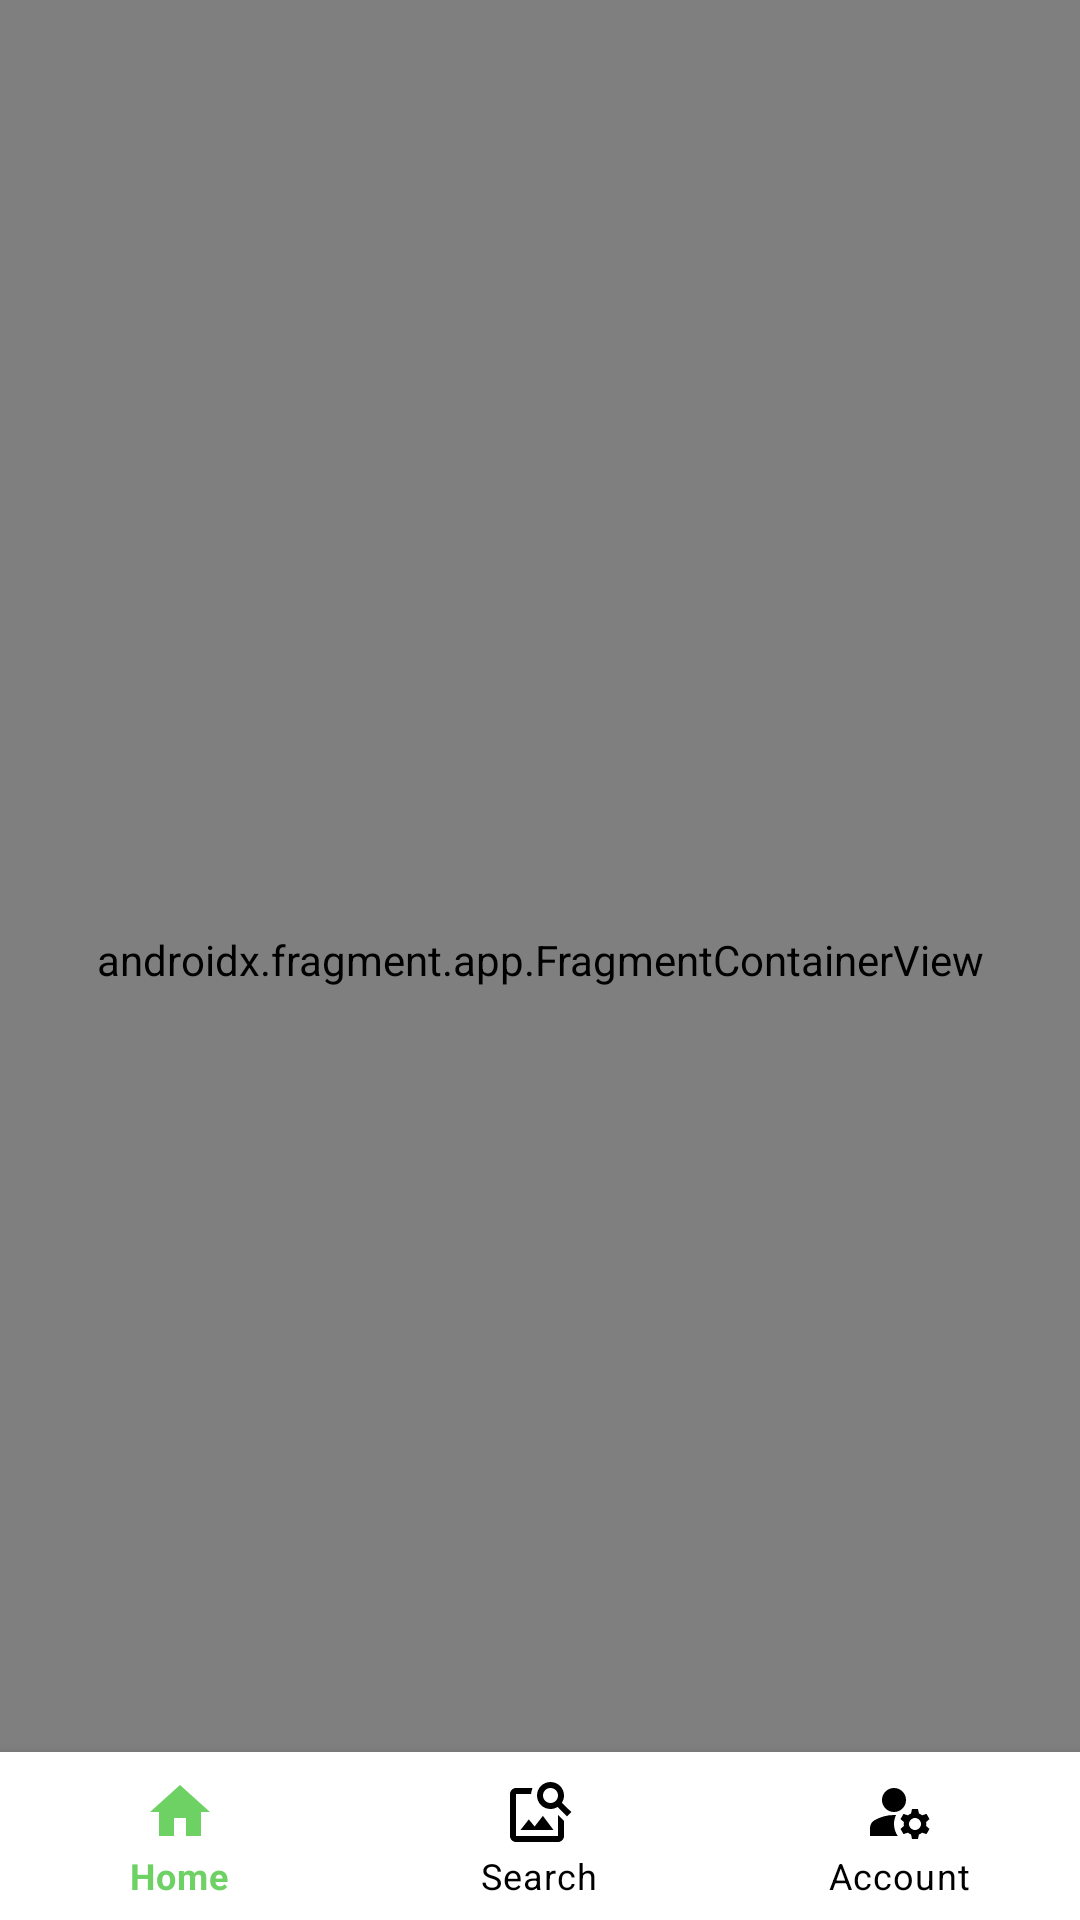

This screen was rendered from an Android layout file. Write that file and the resources it references.
<!-- AndroidManifest.xml: application theme Theme.KnowYourPlants -->
<!-- res/layout/activity_main.xml -->
<?xml version="1.0" encoding="utf-8"?>
<androidx.constraintlayout.widget.ConstraintLayout xmlns:android="http://schemas.android.com/apk/res/android"
    xmlns:app="http://schemas.android.com/apk/res-auto"
    xmlns:tools="http://schemas.android.com/tools"
    android:id="@+id/main"
    android:layout_width="match_parent"
    android:layout_height="match_parent"
    tools:context=".ui.MainActivity">

    <com.google.android.material.bottomnavigation.BottomNavigationView
        android:id="@+id/bottom_navigation"
        android:layout_width="match_parent"
        android:layout_height="wrap_content"
        app:layout_constraintBottom_toBottomOf="parent"
        app:layout_constraintEnd_toEndOf="parent"
        app:layout_constraintStart_toStartOf="parent"
        app:itemIconTint="@drawable/bottom_nav_color_selector"
        app:itemTextColor="@drawable/bottom_nav_color_selector"
        app:menu="@menu/bottom_navigation_menu"/>
    <androidx.fragment.app.FragmentContainerView
        android:layout_width="0dp"
        android:layout_height="0dp"
        android:name="androidx.navigation.fragment.NavHostFragment"
        android:id="@+id/nav_host_fragment"
        app:layout_constraintLeft_toLeftOf="parent"
        app:layout_constraintRight_toRightOf="parent"
        app:layout_constraintTop_toTopOf="parent"
        app:layout_constraintBottom_toBottomOf="parent"
        app:defaultNavHost="true"
        app:navGraph="@navigation/nav_graph"/>
</androidx.constraintlayout.widget.ConstraintLayout>
<!-- resources referenced by this layout -->
<resources>
  <!-- drawable bottom_nav_color_selector (drawable) -->
  <?xml version="1.0" encoding="utf-8"?>
  <selector xmlns:android="http://schemas.android.com/apk/res/android">
      <item android:color="#6DD164" android:state_checked="true"/>
      <item android:color="#6DD164" android:state_pressed="true"/>
      <item android:color="?attr/colorOnSurface"/>
  </selector>
  <style name="Theme.KnowYourPlants" parent="Theme.MaterialComponents.DayNight.DarkActionBar">
          
          <item name="colorPrimary">@color/purple_500</item>
          <item name="colorPrimaryVariant">@color/purple_700</item>
          <item name="colorOnPrimary">@color/white</item>
          
          <item name="colorSecondary">@color/teal_200</item>
          <item name="colorSecondaryVariant">@color/teal_700</item>
          <item name="colorOnSecondary">@color/black</item>
          
          <item name="android:statusBarColor">?attr/colorPrimaryVariant</item>
          
      </style>
  <!-- not gathered from this repository: default colours our renderer supplied (Android Studio template values) -->
  <color name="purple_500">#FF6200EE</color>
  <color name="purple_700">#FF3700B3</color>
  <color name="teal_200">#FF03DAC5</color>
  <color name="teal_700">#FF018786</color>
  <color name="black">#FF000000</color>
  <color name="white">#FFFFFFFF</color>
</resources>
